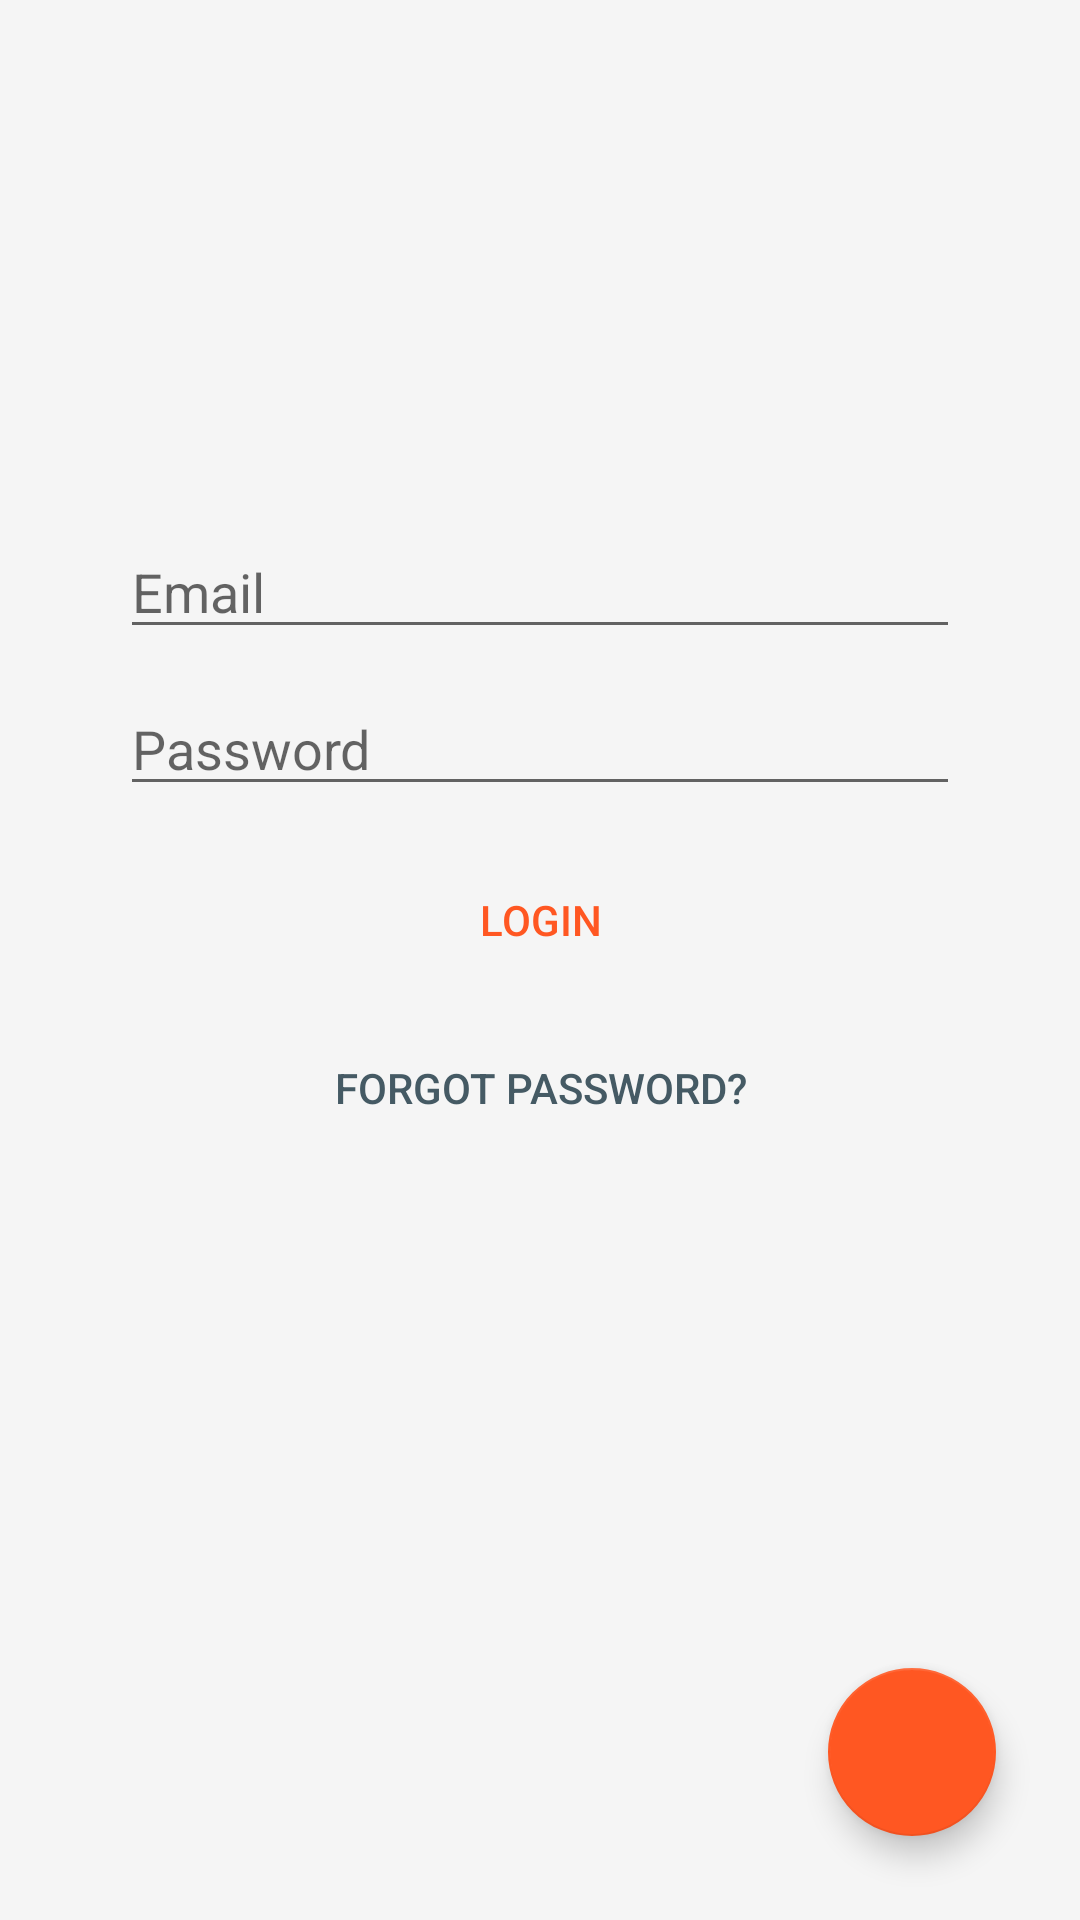

Produce the Android XML layout that renders to this screen, including the resource entries it uses.
<!-- AndroidManifest.xml: application theme AppTheme -->
<!-- res/layout/activity_main.xml -->
<?xml version="1.0" encoding="utf-8"?>
<android.support.constraint.ConstraintLayout xmlns:android="http://schemas.android.com/apk/res/android"
    xmlns:app="http://schemas.android.com/apk/res-auto"
    xmlns:tools="http://schemas.android.com/tools"
    android:layout_width="match_parent"
    android:layout_height="match_parent"
    android:background="@color/greyLight"
    android:id="@+id/mainActivity"
    tools:context="br.com.codinglab.myapplication.activities.MainActivity">

    <ImageView
        android:id="@+id/imageViewLogo"
        android:layout_width="300dp"
        android:layout_height="79dp"
        android:layout_marginEnd="8dp"
        android:layout_marginStart="8dp"
        android:layout_marginTop="24dp"
        android:contentDescription="@string/app_logo"
        app:layout_constraintEnd_toEndOf="parent"
        app:layout_constraintStart_toStartOf="parent"
        app:layout_constraintTop_toTopOf="parent"
        app:srcCompat="@drawable/clim_logo" />

    <EditText
        android:id="@+id/editTextEmail"
        android:layout_width="match_parent"
        android:layout_height="wrap_content"
        android:layout_marginEnd="40dp"
        android:layout_marginStart="40dp"
        android:layout_marginTop="72dp"
        android:ems="10"
        android:hint="@string/email"
        android:inputType="textEmailAddress"
        app:layout_constraintEnd_toEndOf="parent"
        app:layout_constraintStart_toStartOf="parent"
        app:layout_constraintTop_toBottomOf="@+id/imageViewLogo" />

    <EditText
        android:id="@+id/editTextPassword"
        android:layout_width="match_parent"
        android:layout_height="wrap_content"
        android:layout_marginEnd="40dp"
        android:layout_marginStart="40dp"
        android:layout_marginTop="11dp"
        android:ems="10"
        android:hint="@string/password"
        android:inputType="textPassword"
        app:layout_constraintEnd_toEndOf="parent"
        app:layout_constraintStart_toStartOf="parent"
        app:layout_constraintTop_toBottomOf="@+id/editTextEmail" />

    <Button
        android:id="@+id/buttonLogin"
        style="@style/Widget.AppCompat.Button.Borderless.Colored"
        android:layout_width="match_parent"
        android:layout_height="wrap_content"
        android:layout_marginEnd="40dp"
        android:layout_marginStart="40dp"
        android:layout_marginTop="14dp"
        android:text="@string/login_button"
        app:layout_constraintEnd_toEndOf="parent"
        app:layout_constraintStart_toStartOf="parent"
        app:layout_constraintTop_toBottomOf="@+id/editTextPassword" />

    <Button
        android:id="@+id/buttonForgotPassword"
        style="@style/Widget.AppCompat.Button.Borderless"
        android:layout_width="match_parent"
        android:layout_height="wrap_content"
        android:layout_marginEnd="40dp"
        android:layout_marginStart="40dp"
        android:layout_marginTop="8dp"
        android:text="@string/forgot_password_button"
        android:textColor="@color/blueGreyDark"
        app:layout_constraintEnd_toEndOf="parent"
        app:layout_constraintStart_toStartOf="parent"
        app:layout_constraintTop_toBottomOf="@+id/buttonLogin" />

    <android.support.design.widget.FloatingActionButton
        android:id="@+id/floatingActionButtonNewUser"
        android:layout_width="wrap_content"
        android:layout_height="wrap_content"
        android:layout_marginBottom="28dp"
        android:layout_marginEnd="28dp"
        android:clickable="true"
        android:focusable="true"
        app:layout_constraintBottom_toBottomOf="parent"
        app:layout_constraintEnd_toEndOf="parent"
        app:srcCompat="@drawable/ic_person_add_white" />

    <ProgressBar
        android:id="@+id/progressBarLogin"
        style="?android:attr/progressBarStyle"
        android:layout_width="wrap_content"
        android:layout_height="wrap_content"
        android:layout_marginBottom="8dp"
        android:layout_marginEnd="8dp"
        android:layout_marginStart="8dp"
        android:layout_marginTop="8dp"
        android:visibility="gone"
        app:layout_constraintBottom_toBottomOf="parent"
        app:layout_constraintEnd_toEndOf="parent"
        app:layout_constraintStart_toStartOf="parent"
        app:layout_constraintTop_toTopOf="parent" />
</android.support.constraint.ConstraintLayout>
<!-- resources referenced by this layout -->
<resources>
  <color name="blueGreyDark">#455A64</color>
  <color name="greyLight">#f5f5f5</color>
  <string name="app_logo">Application logo</string>
  <string name="email">Email</string>
  <string name="forgot_password_button">Forgot password?</string>
  <string name="login_button">Login</string>
  <string name="password">Password</string>
  <style name="AppTheme" parent="Theme.AppCompat.Light.DarkActionBar">
          
          <item name="colorPrimary">@color/blueGreyMedium</item>
          <item name="colorPrimaryDark">@color/blueGreyDark</item>
          <item name="colorAccent">@color/deepOrangeMedium</item>
      </style>
  <color name="blueGreyMedium">#607D8B</color>
  <color name="deepOrangeMedium">#FF5722</color>
</resources>
